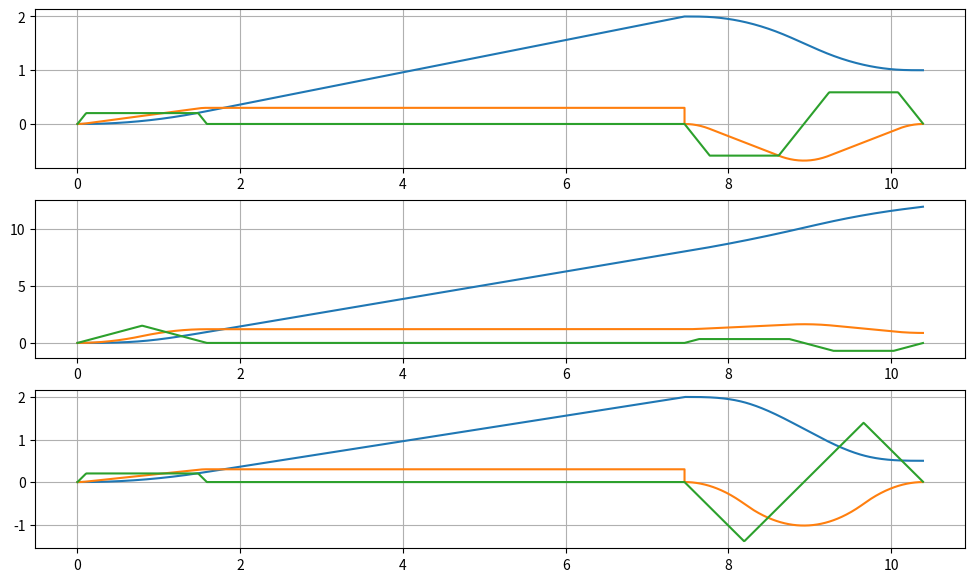

Write Python code to recreate this figure.
from math import sqrt
from time import time
import matplotlib.pyplot as plt
from numpy import float32, ndarray, sign
import numpy as np
from scipy import optimize
from scipy.optimize import fsolve, least_squares
import copy


def plot(segments):
    time = []
    positions = []
    velocity = []
    acceleration = []
    for _ in range(len(segments[0].current_position)):
        positions.append([])
        velocity.append([])
        acceleration.append([])

    time_step = 0.01
    time_offset = 0
    for i, segment in enumerate(segments):
        time.append(time_offset)
        while time[-1] < (time_offset+segment.duration):
            data = segment.at_time(time[-1]-time_offset)
            for i, _ in enumerate(data[0]):
                positions[i].append(data[0][i])
                velocity[i].append(data[1][i])
                acceleration[i].append(data[2][i])
            time.append(time[-1]+time_step)
        time.pop()
        time_offset = time[-1]
    fig, axs = plt.subplots(3, 1, figsize=(12, 7))
    axs[0].plot(time, positions[0])
    axs[0].plot(time, velocity[0])
    axs[0].plot(time, acceleration[0])
    axs[0].grid()

    axs[1].plot(time, positions[1])
    axs[1].plot(time, velocity[1])
    axs[1].plot(time, acceleration[1])
    axs[1].grid()

    axs[2].plot(time, positions[2])
    axs[2].plot(time, velocity[2])
    axs[2].plot(time, acceleration[2])
    axs[2].grid()
    plt.show()


class Segment():

    def __init__(self, dof) -> None:
        self.dof = dof
        self.current_position = [0.0]*dof
        self.target_position = [0.0]*dof
        self.current_velocity = [0.0]*dof
        self.target_velocity = [0.0]*dof
        self.current_position = []
        self.target_position = []
        self.current_velocity = []
        self.target_velocity = []
        self.max_velocity = []
        self.max_acceleration = []
        self.max_jerk = []
        self.time_stamp = []
        self.state_vectors = []
        self.duration = 0

    def calculate(self):
        self.calculate_time_stamp()
        self.synchronization()
        self.state_vectors_generate()
        self.calculate_duration()

    def erase_segment(self):
        self.__init__()
        current_position = []
        target_position = []
        current_velocity = []
        target_velocity = []

        max_velocity = []
        max_acceleration = []
        max_jerk = []

        time_stamp = []
        state_vectors = []

        duration = 0

    def at_time(self, time):
        positions = []
        velocities = []
        accelerations = []
        jerks = []

        for i in range(self.dof):
            coords = self.get_joint_states(i, time)
            positions.append(coords[0])
            velocities.append(coords[1])
            accelerations.append(coords[2])
            jerks.append(coords[3])

        return [positions, velocities, accelerations, jerks]

    def calculate_time_stamp(self) -> None:
        for i in range(self.dof):

            times, _ = self.get_time_stamp(self.max_velocity[i], index=i)
            if times[3] < 0:
                start_point = [self.max_velocity[i]/2]
                res1 = optimize.fsolve(
                    self.equation_minimize, start_point, args=(i,), full_output=True)
                times, _ = self.get_time_stamp(res1[0][0], index=i)
            self.time_stamp.append(times)

    def equation_minimize(self, v_, *args):
        v = v_[0]
        index = args[0]
        dq = self.target_position[index] - self.current_position[index]

        _, q_r_s = self.get_time_stamp(v, index)

        res = (q_r_s-dq)

        return [res]

    def get_time_stamp(self, v, index):
        dq = self.target_position[index] - self.current_position[index]

        direction = dq/abs(dq)

        dv_cur = direction*v - self.current_velocity[index]
        if abs(dv_cur) <= self.max_acceleration[index]**2/self.max_jerk[index]:
            t1 = t3 = sqrt(abs(dv_cur)/self.max_jerk[index])
            t2 = 0
            q1_3 = t1*(dv_cur+2*self.current_velocity[index])
        else:
            t1 = t3 = self.max_acceleration[index]/self.max_jerk[index]
            t2 = abs(dv_cur)/self.max_acceleration[index] - \
                self.max_acceleration[index]/self.max_jerk[index]
            q1_3 = 1/2*(2*t1+t2)*(direction*v+self.current_velocity[index])

        dv_tar = direction*v - self.target_velocity[index]
        if abs(dv_tar) <= self.max_acceleration[index]**2/self.max_jerk[index]:
            t5 = t7 = sqrt(abs(dv_tar)/self.max_jerk[index])
            t6 = 0
            q5_7 = t5*(dv_tar+2*self.target_velocity[index])
        else:
            t5 = t7 = self.max_acceleration[index]/self.max_jerk[index]
            t6 = abs(dv_tar)/self.max_acceleration[index] - \
                self.max_acceleration[index]/self.max_jerk[index]
            q5_7 = 1/2*(2*t5+t6)*(direction*v+self.target_velocity[index])

        t4 = direction*(dq - (q1_3+q5_7))/v
        return [t1, t2, t3, t4, t5, t6, t7], q1_3+q5_7

    def calculate_duration(self):
        duration = sum(self.time_stamp[0])
        self.duration = duration
        return duration, self.time_stamp

    def get_joint_states(self, i, time):
        state_vector = self.state_vectors[i]
        time_joint = [sum(self.time_stamp[i][0:j+1])
                      for j, el in enumerate(self.time_stamp[i])]
        time_joint.insert(0, 0)

        def get_i(t):
            pose = -1
            for i, el in enumerate(time_joint[1:]):
                if t <= el:
                    pose = i
                    break
                else:
                    continue

            return pose

        index = get_i(time)
        q = state_vector[index][3] + \
            state_vector[index][2]*(time - time_joint[index]) + \
            state_vector[index][1]*(time - time_joint[index])**2/2 + \
            state_vector[index][0]*(time - time_joint[index])**3/6

        v = state_vector[index][2] + \
            state_vector[index][1]*(time - time_joint[index]) + \
            state_vector[index][0]*(time - time_joint[index])**2/2

        a = state_vector[index][1] + \
            state_vector[index][0]*(time - time_joint[index])

        j = state_vector[index][0]

        return [q, v, a, j]

    def state_vectors_generate(self):
        for i in range(self.dof):
            t = self.time_stamp[i]
            vmax = self.max_velocity[i]
            jmax = self.max_jerk[i]

            q1 = self.current_position[i]
            q2 = self.target_position[i]

            vin = self.current_velocity[i]

            sign = abs(q2 - q1)/(q2 - q1)

            state_vector = []

            for k in range(7):
                if k in [1, 3, 5]:
                    j = 0
                elif k == 0:
                    j = sign*jmax
                elif k == 2:
                    j = -sign*jmax
                elif k == 4:
                    j = -sign*jmax
                else:
                    j = sign*jmax

                if k == 0:
                    a = 0
                    v = vin
                    q = q1
                else:
                    a = state_vector[k-1][1] + state_vector[k-1][0]*t[k-1]
                    v = state_vector[k-1][2] + state_vector[k-1][1] * \
                        t[k-1] + 1/2*state_vector[k-1][0]*t[k-1]**2
                    q = state_vector[k-1][3] + state_vector[k-1][2]*t[k-1] + 1/2 * \
                        state_vector[k-1][1]*t[k-1]**2 + 1 / \
                        6*state_vector[k-1][0]*t[k-1]**3
                state_vector.append([j, a, v, q])

            self.state_vectors.append(state_vector)

    def get_index_base_motor(self):
        index = 0
        max_time = sum(self.time_stamp[0])
        for i, el in enumerate(self.time_stamp):
            if max_time < sum(el):
                max_time = sum(el)
                index = i

        return index

    def modify_motor_times_parameter(self, index, base_index):

        t_1_3 = sum(self.time_stamp[base_index][:3])
        t_5_7 = sum(self.time_stamp[base_index][4:])
        t4 = self.time_stamp[base_index][3]
        dq = self.target_position[index] - self.current_position[index]

        v = (dq - 1/2*(t_1_3*self.current_velocity[index] + t_5_7 *
                       self.target_velocity[index]))/(1/2*t_1_3+1/2*t_5_7+t4)

        dv_cur = v - self.current_velocity[index]
        dv_tar = v - self.target_velocity[index]

        t_2_2 = (t_1_3**2*self.max_jerk[index] -
                 4*abs(dv_cur))/self.max_jerk[index]
        if t_2_2 > 0:
            t2 = sqrt(t_2_2)

        else:
            t2 = 0

        t1 = 1/2*t_1_3 - 1/2*t2

        t_6_2 = (t_5_7**2*self.max_jerk[index] -
                 4*abs(dv_tar))/self.max_jerk[index]
        if t_6_2 > 0:
            t6 = sqrt(t_6_2)
        else:
            t6 = 0

        t5 = 1/2*t_5_7 - 1/2*t6

        new_time_stamp = [t1, t2, t1, t4, t5, t6, t5]
        self.time_stamp[index] = new_time_stamp

    def synchronization(self):
        base_index = self.get_index_base_motor()
        for i in range(self.dof):
            if i == base_index:
                continue
            else:
                self.modify_motor_times_parameter(i, base_index)


def two_segment(segment, intermediate_waypoint):
    intermediate_velocities = []
    variable_intermediate_velocities_index = []
    upper_bounds = []
    lower_bounds = []
    
    for i in range(segment.dof):
        if (sign(intermediate_waypoint[i] - segment.current_position[i]) == sign(segment.target_position[i]-intermediate_waypoint[i])):
            variable_intermediate_velocities_index.append(i)
            if (sign(intermediate_waypoint[i] - segment.current_position[i])>0):
                upper_bounds.append(segment.max_velocity[i])
                intermediate_velocities.append(segment.max_velocity[i]/2)
                lower_bounds.append(0)
            else:
                upper_bounds.append(0)
                intermediate_velocities.append(-segment.max_velocity[i]/2)
                lower_bounds.append(-segment.max_velocity[i])

    args_ = [segment, variable_intermediate_velocities_index]
    # intermediate_velocities, dtype=np.float32)
    variable_velocities = least_squares(
        equationmultiple, intermediate_velocities, bounds=(lower_bounds, upper_bounds), args=args_).x
    intermediate_velocities = [0]*segment.dof
    for i in range(len(variable_intermediate_velocities_index)):
        intermediate_velocities[variable_intermediate_velocities_index[i]] = variable_velocities[i]
    
    print(intermediate_velocities)

    first_segment = copy.deepcopy(segment)
    second_segment = copy.deepcopy(segment)
    first_segment.target_velocity = second_segment.current_velocity = intermediate_velocities
    first_segment.target_position = second_segment.current_position = intermediate_waypoint
    first_segment.calculate()
    second_segment.calculate()
    return [first_segment, second_segment]


def sign(a):
    if (a < 0):
        return - 1
    else:
        return 1


def equationmultiple(vars, *args):
    variable_velocity = vars
    [segment, variable_intermediate_velocities_index] = args

    first_segment = copy.deepcopy(segment)
    second_segment = copy.deepcopy(segment)
    
    all_velosities = [0]*segment.dof
    for i in range(len(variable_intermediate_velocities_index)):
        all_velosities[variable_intermediate_velocities_index[i]] = variable_velocity[i]  

    first_segment.target_velocity = all_velosities
    second_segment.current_velocity = first_segment.target_velocity
    first_segment.calculate()
    second_segment.calculate()
    return first_segment.duration + second_segment.duration


segment = Segment(3)

segment.current_position = [0.0, 0.0, 0.0]
segment.target_position = [1.0, 10.0, 0.5]
segment.current_velocity = [0.0, 0.0, 0.0]
segment.target_velocity = [0.0, 0.0, 0.0]

segment.max_velocity = [1.2, 1.2, 1.2]
segment.max_acceleration = [1.8, 1.8, 1.8]
segment.max_jerk = [1.9, 1.9, 1.9]
intermediate_waypoint = [2.0, 8.0, 2.0]
start_time = time()
segment1, segment2 = two_segment(segment, intermediate_waypoint)

print(time()-start_time)

plot([segment1, segment2])
